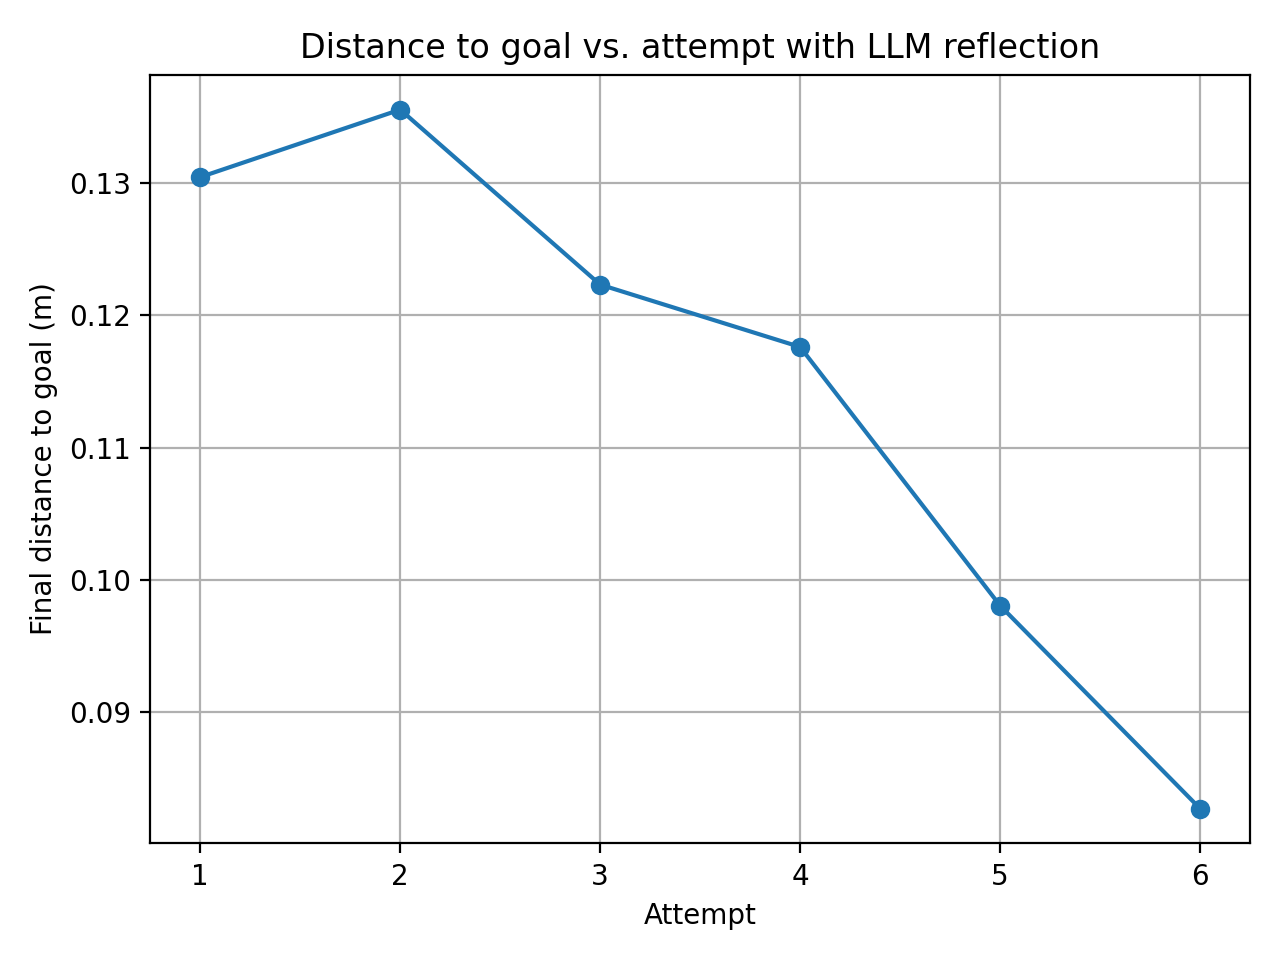

Values plotted in this chart, from the file beside it:
attempt, final_distance_m
1, 0.1304
2, 0.1355
3, 0.1223
4, 0.1176
5, 0.09807
6, 0.08275
